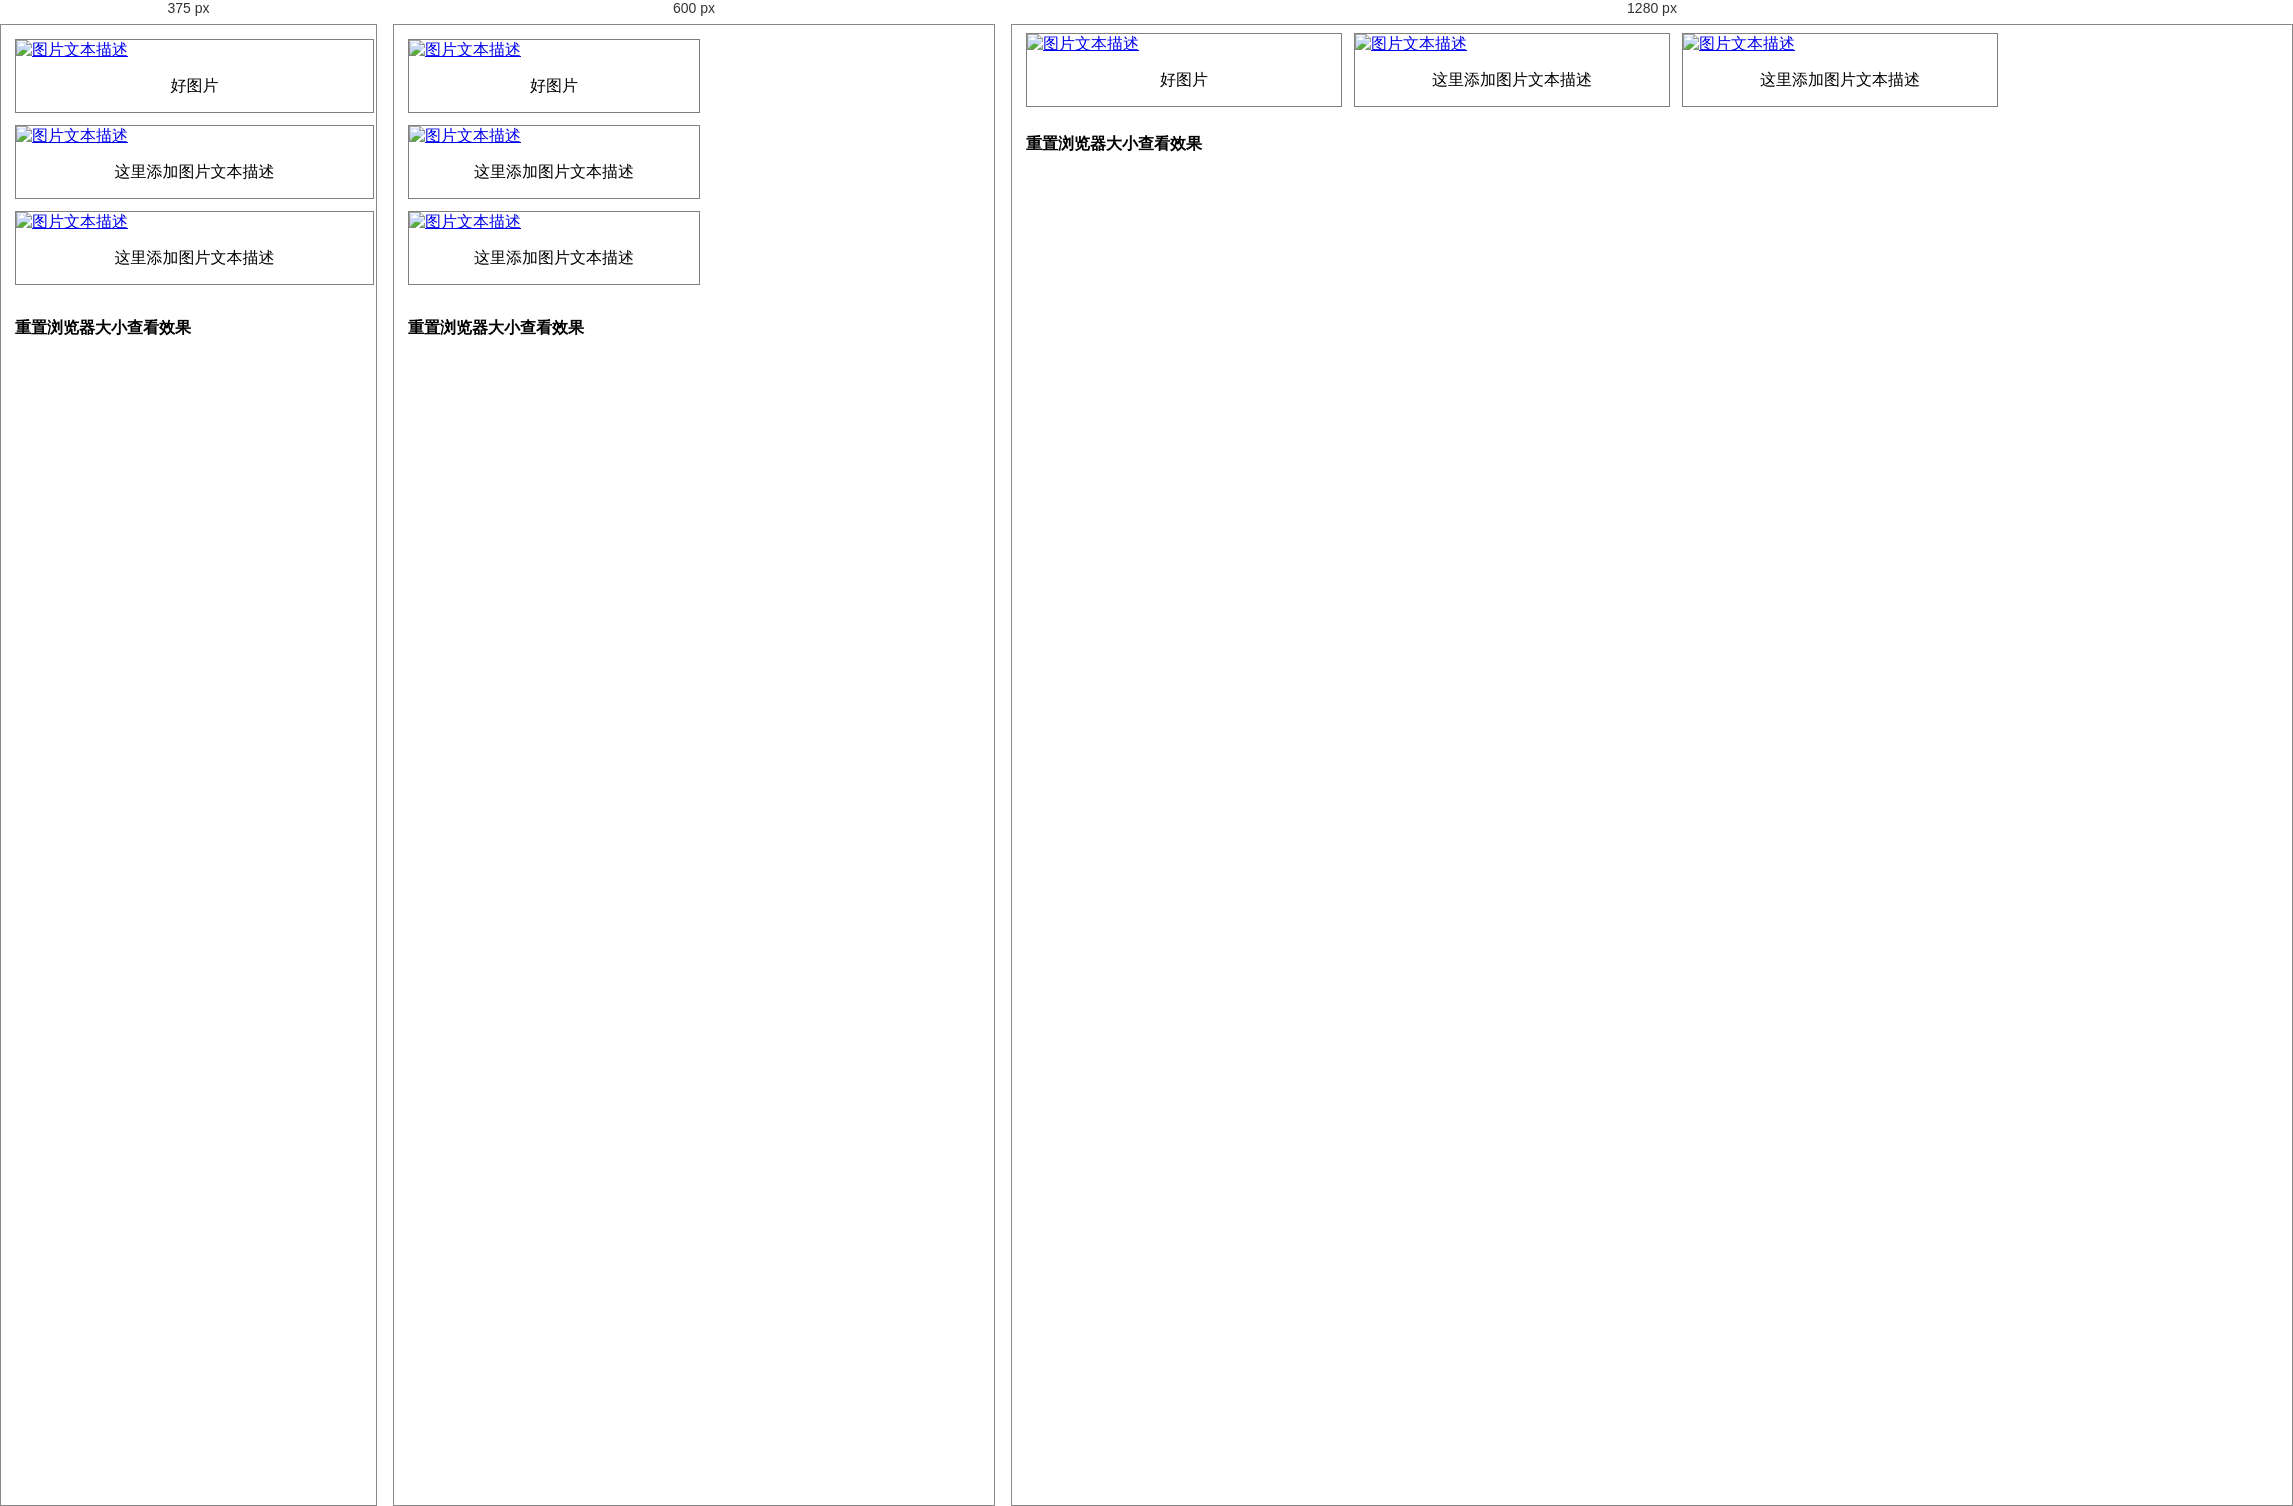
Rendered at 375 px, 600 px and 1280 px, left to right.

<!-- file: HTMLPage3.html -->
<!DOCTYPE html>

<html lang="en" xmlns="http://www.w3.org/1999/xhtml">
<head>
    <meta charset="utf-8" />
    <title>CSS 图片廊</title>
    <style>
        .img{
            border:1px solid gray;
        }
        .img img{
            width:100%;
            height:auto;
        }
        .desc{
            padding:15px;
            text-align:center;
        }
        .responsive {
            padding: 0 6px;
            float: left;
            width: 25%;
        }
        @media only screen and (max-width:700px){
            .responsive{
                width:50%;
                margin:6px 0;
            }
        }
        @media only screen and (max-width:500px){
            .responsive{
                width:100%;
            }
        }
        .clearfix:after {
            content: "";
            display: table;
            clear: both;
        }

    </style>
</head>
<body>
    <div class="responsive">
        <div class="img">
            <a target="_blank" href="http://static.runoob.com/images/demo/demo2.jpg">
                <img src="http://static.runoob.com/images/demo/demo2.jpg" alt="图片文本描述" width="300" height="200">
            </a>
            <div class="desc">好图片</div>
        </div>
    </div>

    <div class="responsive">
        <div class="img">
            <a target="_blank" href="http://static.runoob.com/images/demo/demo3.jpg">
                <img src="http://static.runoob.com/images/demo/demo3.jpg" alt="图片文本描述" width="300" height="200">
            </a>
            <div class="desc">这里添加图片文本描述</div>
        </div>
    </div>

    <div class="responsive">
        <div class="img">
            <a target="_blank" href="http://static.runoob.com/images/demo/demo4.jpg">
                <img src="http://static.runoob.com/images/demo/demo4.jpg" alt="图片文本描述" width="300" height="200">
            </a>
            <div class="desc">这里添加图片文本描述</div>
        </div>
    </div>

    <div class="clearfix"></div>

    <div style="padding:6px;">
        <h4>重置浏览器大小查看效果</h4>
    </div>
</body>
</html>